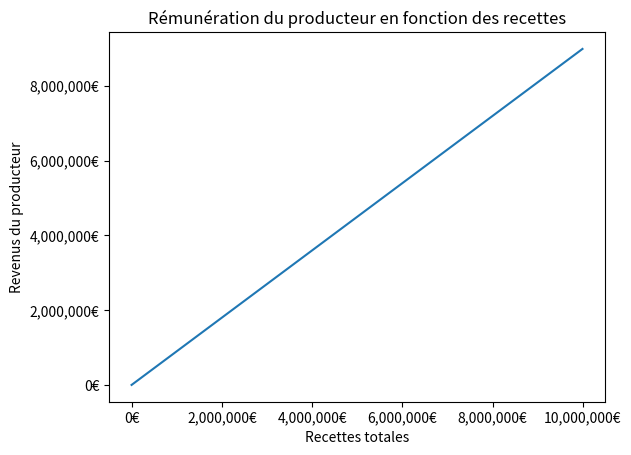

Recreate this plot in Python.
# [redacted]
#
#    Licensed under the Apache License, Version 2.0 (the "License");
#    you may not use this file except in compliance with the License.
#    You may obtain a copy of the License at
#
#        http://www.apache.org/licenses/LICENSE-2.0
#
#    Unless required by applicable law or agreed to in writing, software
#    distributed under the License is distributed on an "AS IS" BASIS,
#    WITHOUT WARRANTIES OR CONDITIONS OF ANY KIND, either express or implied.
#    See the License for the specific language governing permissions and
#    limitations under the License.

from typing import List
import matplotlib.pyplot as plt
from matplotlib.ticker import StrMethodFormatter
import numpy as np


class Actor:
    def __init__(self, break_even: float, name: str):
        assert break_even >= 0.0
        self.break_even = break_even
        self.name = name

    def __str__(self) -> str:
        return self.name


class Slot:
    def __init__(self,
                 negotiated_percentage: float,
                 cut_off: float,
                 actor: Actor) -> None:
        assert negotiated_percentage >= 0.0 and negotiated_percentage <= 1.0
        assert cut_off >= 0
        self.actor = actor
        self.negotiated_percentage = negotiated_percentage
        self.cut_off = cut_off
        self.income = 0.0

    def take_from_income_as_negotiated(self, income: float) -> None:
        self.income = income

    def get_income(self) -> float:
        return self.income

    def get_negotiated_percentage(self) -> float:
        return self.negotiated_percentage

    def reset_income(self):
        self.income = 0.0

    def get_cut_off(self) -> float:
        return self.cut_off

    def __str__(self) -> str:
        return "{} ({:.2f}€ avec un couloir de {:.2f})".format(self.actor, self.income, self.negotiated_percentage)


class Slice:
    def __init__(self, slots: List[Slot]):
        self.slots = slots
        self.income = 0.0
        self.max_cut_off_percented = max([slot.get_cut_off()/slot.get_negotiated_percentage()
                                          for slot in self.slots])

    def take_from_income_as_negotiated(self, income: float) -> float:
        total_income = income
        if self.max_cut_off_percented > 0:
            if income > self.max_cut_off_percented:
                # Then everybody can be served fully
                for slot in self.slots:
                    slot_income = self.max_cut_off_percented * slot.get_negotiated_percentage()
                    slot.take_from_income_as_negotiated(slot_income)
                return total_income - self.max_cut_off_percented
            else:
                # The cut for each slot is proportional to their share in the
                # total take of the slice
                for slot in self.slots:
                    slot_income = total_income * slot.get_negotiated_percentage()
                    slot.take_from_income_as_negotiated(slot_income)
                return 0
        else:
            for slot in self.slots:
                slot_income = total_income * slot.get_negotiated_percentage()
                slot.take_from_income_as_negotiated(slot_income)
            return 0

    def reset_income(self):
        for slot in self.slots:
            slot.reset_income()

    def get_max_cut_off_percented(self) -> float:
        return self.max_cut_off_percented

    def get_actor_income(self, actor: Actor) -> float:
        actor_income = 0.0
        for slot in self.slots:
            if slot.actor == actor:
                actor_income += slot.income
        return actor_income

    def __str__(self):
        return " | ".join(["{}".format(slot) for slot in self.slots])


class Waterfall:
    def __init__(self, slices: List[Slice]):
        self.slices = slices

    def take_from_income_as_negotiated(self, income: float) -> float:
        for slice in self.slices:
            income = slice.take_from_income_as_negotiated(income)
        return income

    def reset_income(self):
        for slice in self.slices:
            slice.reset_income()

    def get_actor_income(self, actor: Actor) -> float:
        actor_income = 0.0
        for slice in self.slices:
            actor_income += slice.get_actor_income(actor)
        return actor_income

    def __str__(self):
        return "\n".join(["{}".format(slice) for slice in self.slices])


distributor = Actor(break_even=100_000, name="Distributeur")
producer = Actor(break_even=5_000_000, name="Producteur")
canal_plus = Actor(break_even=2_000_000, name="Canal+")
sofica = Actor(break_even=500_000, name="SOFICA")

first_slice = Slice(slots=[
    Slot(actor=producer, cut_off=0.0, negotiated_percentage=0.15),
    Slot(actor=distributor, cut_off=5000.0, negotiated_percentage=0.85)
])
second_slice = Slice(slots=[
    Slot(actor=distributor, negotiated_percentage=0.15, cut_off=0.0),
    Slot(actor=distributor, negotiated_percentage=0.75, cut_off=0.0),
    Slot(actor=producer, negotiated_percentage=0.10, cut_off=0.0)])

waterfall = Waterfall(
    slices=[first_slice, second_slice])

waterfall.take_from_income_as_negotiated(100000)
print(waterfall)


def get_actor_income(waterfall: Waterfall, total_income: float, actor: Actor) -> float:
    waterfall.reset_income()
    waterfall.take_from_income_as_negotiated(total_income)
    actor_income = waterfall.get_actor_income(actor)
    waterfall.reset_income
    return actor_income


incomes = np.arange(0.0, 10_000_000.0, 10000.0)
producer_incomes = [get_actor_income(
    waterfall, x, distributor) for x in incomes]
plt.plot(incomes, producer_incomes)
plt.xlabel('Recettes totales')
plt.ylabel('Revenus du producteur')
plt.title('Rémunération du producteur en fonction des recettes')
plt.gca().yaxis.set_major_formatter(StrMethodFormatter('{x:,.0f}€'))
plt.gca().xaxis.set_major_formatter(StrMethodFormatter('{x:,.0f}€'))
plt.show()
get_actor_income(waterfall, 100000, distributor)
